39-way image classification set "plantvillage_masks" from GitHub (Siva-0317/Dora); label vocabulary: apple apple scab, apple black rot, apple cedar apple rust, apple healthy, background without leaves, blueberry healthy, cherry powdery mildew, cherry healthy, corn cercospora leaf spot gray leaf spot, corn common rust, corn northern leaf blight, corn healthy, grape black rot, grape esca black measles, grape leaf blight (isariopsis leaf spot), grape healthy, orange huanglongbing citrus greening, peach bacterial spot, peach healthy, bell pepper bacterial spot, bell pepper healthy, potato early blight, potato late blight, potato healthy, raspberry healthy, soybean healthy, squash powdery mildew, strawberry leaf scorch, strawberry healthy, tomato bacterial spot, tomato early blight, tomato late blight, tomato leaf mold, tomato septoria leaf spot, tomato spider mites two spotted spider mite, tomato target spot, tomato yellow leaf curl virus, tomato mosaic virus, tomato healthy.

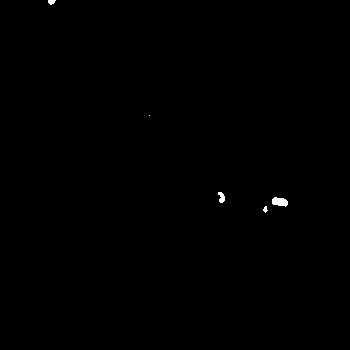
Label: apple apple scab

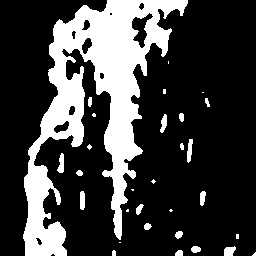
Label: corn cercospora leaf spot gray leaf spot

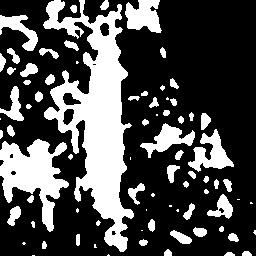
Label: corn northern leaf blight

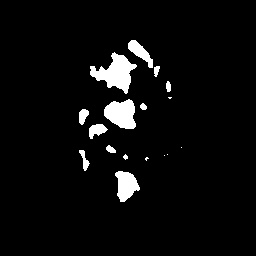
Label: tomato septoria leaf spot

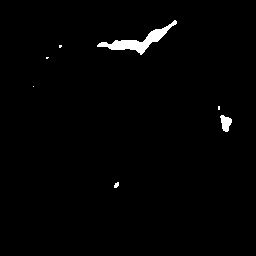
Label: grape healthy

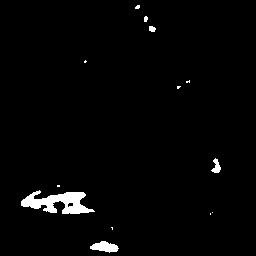
Label: tomato healthy
